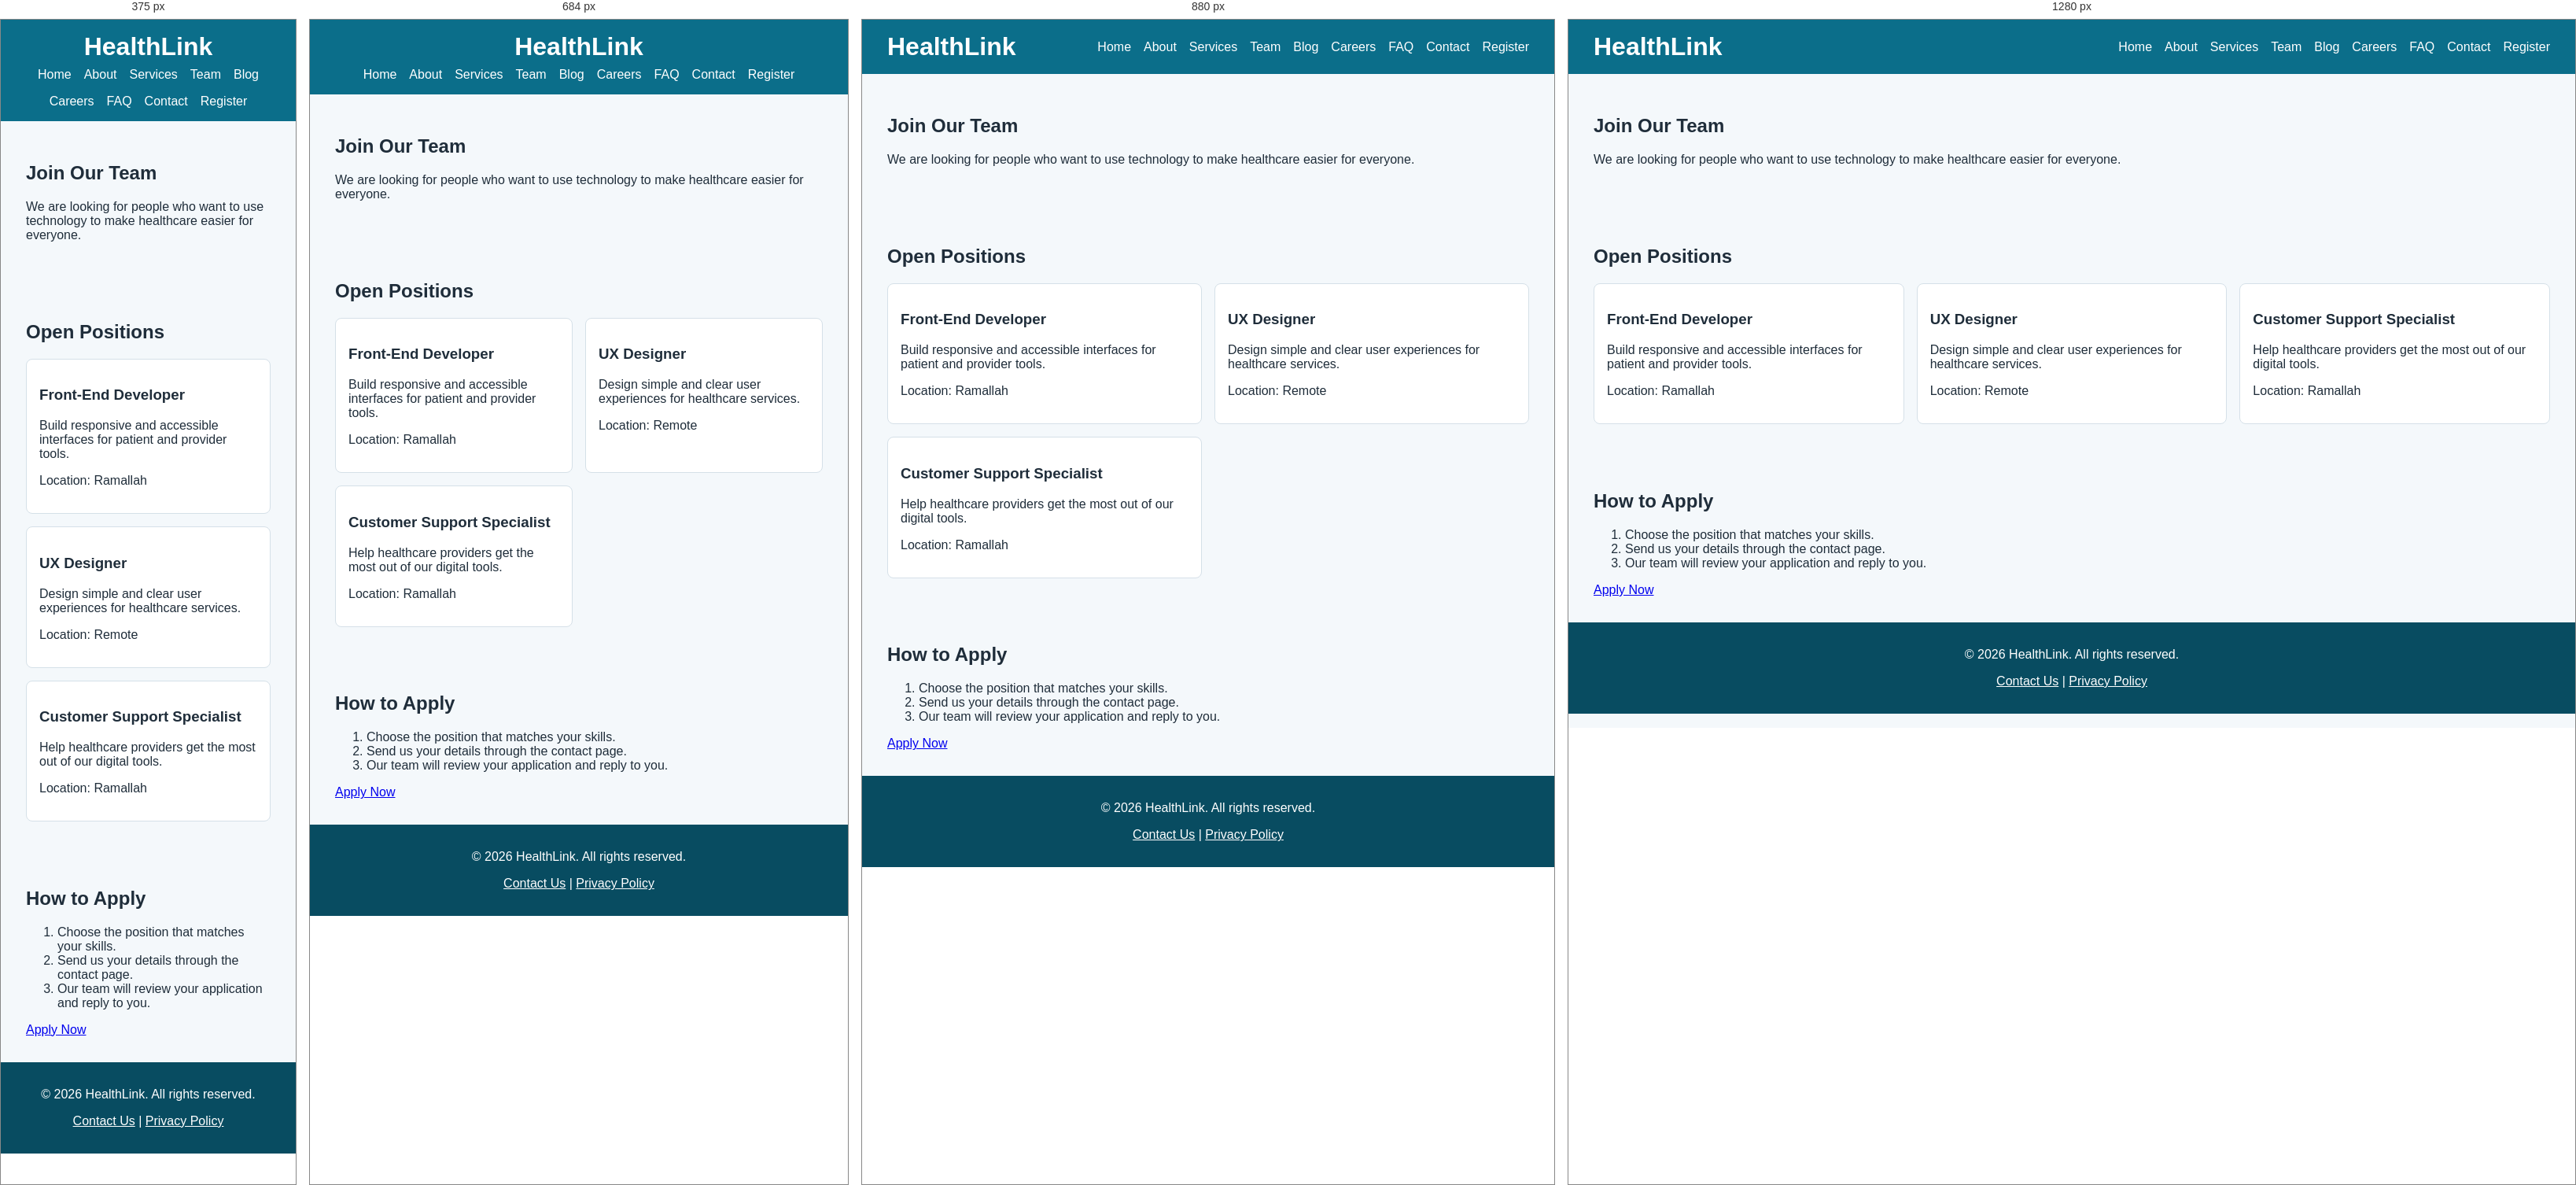
Rendered at 375 px, 684 px, 880 px and 1280 px, left to right.

<!-- file: careers.html -->
<!DOCTYPE html>
<html lang="en">
<head>
    <meta charset="UTF-8">
    <meta name="viewport" content="width=device-width, initial-scale=1.0">
    <meta name="description" content="Explore career opportunities at HealthLink and help build digital tools that improve healthcare.">
    <title>Careers | HealthLink</title>
    <link rel="stylesheet" href="assets/css/style.css">
</head>
<body>

    <header>
        <h1>HealthLink</h1>

        <nav aria-label="Main navigation">
            <ul>
                <li><a href="index.html">Home</a></li>
                <li><a href="about.html">About</a></li>
                <li><a href="services.html">Services</a></li>
                <li><a href="team.html">Team</a></li><li><a href="blog.html">Blog</a></li>
                <li><a href="careers.html">Careers</a></li><li><a href="faq.html">FAQ</a></li><li><a href="contact.html">Contact</a></li>
                <li><a href="registration.html">Register</a></li>
            </ul>
        </nav>
    </header>

    <main>
        <section>
            <h2>Join Our Team</h2>
            <p>
                We are looking for people who want to use technology
                to make healthcare easier for everyone.
            </p>
        </section>

        <section>
            <h2>Open Positions</h2>

            <div class="cards">
                <article class="card">
                    <h3>Front-End Developer</h3>
                    <p>Build responsive and accessible interfaces for patient and provider tools.</p>
                    <p>Location: Ramallah</p>
                </article>

                <article class="card">
                    <h3>UX Designer</h3>
                    <p>Design simple and clear user experiences for healthcare services.</p>
                    <p>Location: Remote</p>
                </article>

                <article class="card">
                    <h3>Customer Support Specialist</h3>
                    <p>Help healthcare providers get the most out of our digital tools.</p>
                    <p>Location: Ramallah</p>
                </article>
            </div>
        </section>

        <section>
            <h2>How to Apply</h2>
            <ol>
                <li>Choose the position that matches your skills.</li>
                <li>Send us your details through the contact page.</li>
                <li>Our team will review your application and reply to you.</li>
            </ol>
            <a href="contact.html">Apply Now</a>
        </section>
    </main>

    <footer>
        <p>&copy; 2026 HealthLink. All rights reserved.</p>
        <p><a href="contact.html">Contact Us</a> | <a href="privacy.html">Privacy Policy</a></p>
    </footer>

</body>
</html>

/* @media block from style.css */
@media (max-width: 768px) {
  header {
    flex-direction: column;
    gap: var(--space-sm);
  }

  nav ul {
    justify-content: center;
  }
}

/* @media block from style.css */
@media (min-width: 600px) {
  .cards {
    grid-template-columns: repeat(2, 1fr);
  }
}

/* @media block from style.css */
@media (min-width: 992px) {
  .cards {
    grid-template-columns: repeat(3, 1fr);
  }
}